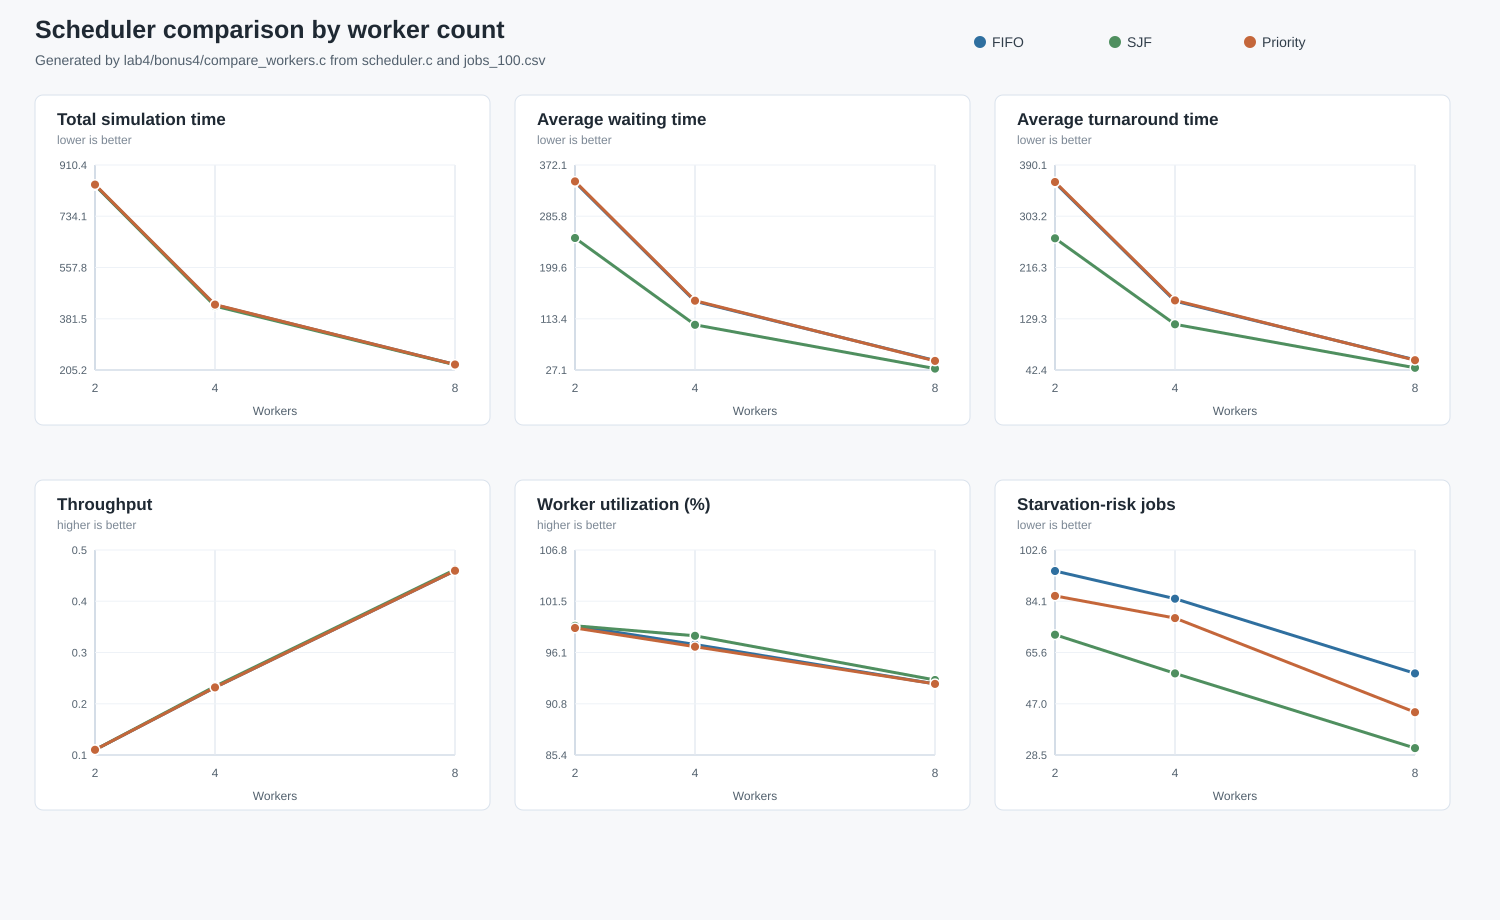

Data behind this chart, as committed beside it:
policy, workers, total_jobs, total_simulation_time, average_waiting_time, average_turnaround_time, throughput, worker_utilization, starvation_risk_jobs
FIFO, 2, 100, 841, 343.3, 360, 0.119, 98.93, 95
SJF, 2, 100, 841, 249.2, 265.8, 0.119, 98.93, 72
Priority, 2, 100, 843, 344.5, 361.2, 0.119, 98.70, 86
FIFO, 4, 100, 429, 142.7, 159.3, 0.233, 96.97, 85
SJF, 4, 100, 425, 103.2, 119.9, 0.235, 97.88, 58
Priority, 4, 100, 430, 143.8, 160.4, 0.233, 96.74, 78
FIFO, 8, 100, 224, 43.08, 59.72, 0.446, 92.86, 58
SJF, 8, 100, 223, 29.49, 46.13, 0.448, 93.27, 31
Priority, 8, 100, 224, 42.43, 59.07, 0.446, 92.86, 44
